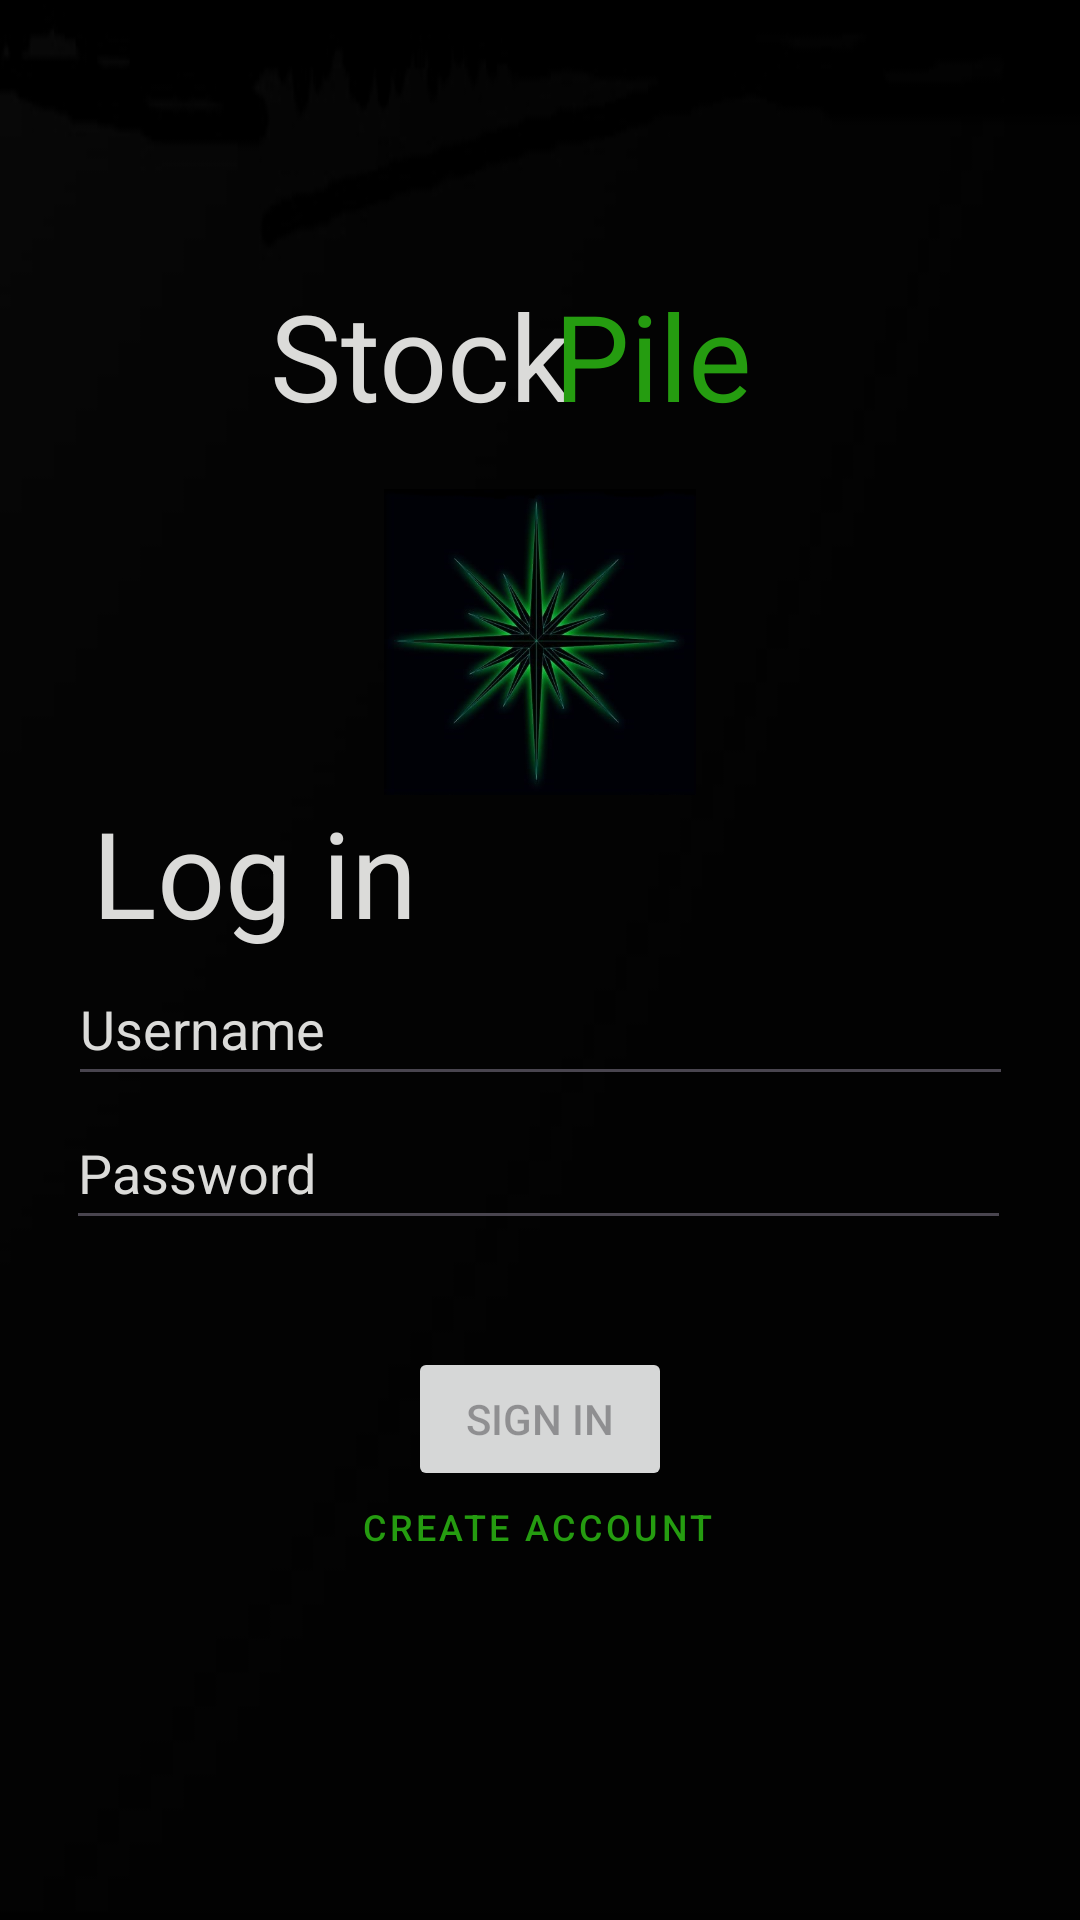

Layout XML and referenced resources for this Android screen:
<!-- AndroidManifest.xml: application theme Theme.InventoryApp -->
<!-- res/layout/activity_main.xml -->
<?xml version="1.0" encoding="utf-8"?>
<androidx.constraintlayout.widget.ConstraintLayout xmlns:android="http://schemas.android.com/apk/res/android"
    xmlns:app="http://schemas.android.com/apk/res-auto"
    xmlns:tools="http://schemas.android.com/tools"
    android:id="@+id/container"
    android:background="@drawable/background"
    android:layout_width="match_parent"
    android:layout_height="match_parent"
    android:paddingLeft="@dimen/fragment_horizontal_margin"
    android:paddingTop="@dimen/fragment_vertical_margin"
    android:paddingRight="@dimen/fragment_horizontal_margin"
    android:paddingBottom="@dimen/fragment_vertical_margin"
    tools:context="com.zybooks.inventoryapp.MainActivity">

    <TextView
        android:id="@+id/textAppName"
        android:layout_width="wrap_content"
        android:layout_height="wrap_content"
        android:text="@string/stock"
        android:textColor="@color/my_silver"
        android:textSize="40sp"
        app:layout_constraintBottom_toBottomOf="parent"
        app:layout_constraintEnd_toEndOf="parent"
        app:layout_constraintHorizontal_bias="0.347"
        app:layout_constraintStart_toStartOf="parent"
        app:layout_constraintTop_toTopOf="parent"
        app:layout_constraintVertical_bias="0.156" />

    <TextView
        android:id="@+id/textAppName2"
        android:layout_width="wrap_content"
        android:layout_height="wrap_content"
        android:text="@string/pile"
        android:textColor="@color/my_green"
        android:textSize="40sp"
        app:layout_constraintBottom_toBottomOf="parent"
        app:layout_constraintEnd_toEndOf="parent"
        app:layout_constraintHorizontal_bias="0.628"
        app:layout_constraintRight_toRightOf="@+id/textAppName"
        app:layout_constraintStart_toStartOf="parent"
        app:layout_constraintTop_toTopOf="parent"
        app:layout_constraintVertical_bias="0.156" />

    <ImageView
        android:id="@+id/imageView"
        android:layout_width="104dp"
        android:layout_height="118dp"
        android:layout_marginTop="10dp"
        android:contentDescription="@string/green_star"
        android:src="@drawable/green_star"
        app:layout_constraintLeft_toLeftOf="parent"
        app:layout_constraintRight_toRightOf="parent"
        app:layout_constraintTop_toBottomOf="@+id/textAppName" />

    <TextView
        android:id="@+id/textLogIn"
        android:layout_width="wrap_content"
        android:layout_height="wrap_content"
        android:text="@string/log_in"
        android:textColor="@color/my_silver"
        android:textSize="40sp"
        app:layout_constraintBottom_toBottomOf="parent"
        app:layout_constraintEnd_toEndOf="parent"
        app:layout_constraintHorizontal_bias="0.122"
        app:layout_constraintStart_toStartOf="parent"
        app:layout_constraintTop_toTopOf="parent"
        app:layout_constraintVertical_bias="0.45" />

    <EditText
        android:id="@+id/Username"
        android:layout_width="wrap_content"
        android:layout_height="wrap_content"
        android:ems="15"
        android:hint="@string/username"
        android:textColorHint="@color/my_silver"
        android:textColor="@color/my_green"
        android:importantForAutofill="no"
        android:inputType="text"
        android:minHeight="48dp"
        android:selectAllOnFocus="true"
        app:layout_constraintBottom_toBottomOf="parent"
        app:layout_constraintEnd_toEndOf="parent"
        app:layout_constraintHorizontal_bias="0.5"
        app:layout_constraintStart_toStartOf="parent"
        app:layout_constraintTop_toBottomOf="@+id/textLogIn"
        app:layout_constraintVertical_bias="0.0" />


    <EditText
        android:id="@+id/Password"
        android:layout_width="wrap_content"
        android:layout_height="wrap_content"
        android:ems="15"
        android:hint="@string/password"
        android:imeOptions="actionDone"
        android:importantForAutofill="no"
        android:inputType="textPassword"
        android:minHeight="48dp"
        android:textColor="@color/my_green"
        android:textColorHint="@color/my_silver"
        app:layout_constraintBottom_toBottomOf="parent"
        app:layout_constraintEnd_toEndOf="parent"
        app:layout_constraintHorizontal_bias="0.492"
        app:layout_constraintStart_toStartOf="parent"
        app:layout_constraintTop_toBottomOf="@+id/Username"
        app:layout_constraintVertical_bias="0.0" />

    <Button
        android:id="@+id/SignIn"
        android:layout_width="wrap_content"
        android:layout_height="wrap_content"
        android:layout_gravity="start"
        android:layout_marginStart="48dp"
        android:layout_marginTop="16dp"
        android:layout_marginEnd="48dp"
        android:layout_marginBottom="64dp"
        android:enabled="false"
        android:text="@string/sign_in"
        android:onClick="onSignInClick"
        app:layout_constraintBottom_toBottomOf="parent"
        app:layout_constraintEnd_toEndOf="parent"
        app:layout_constraintStart_toStartOf="parent"
        app:layout_constraintTop_toBottomOf="@+id/Password"
        app:layout_constraintVertical_bias="0.2" />

    <Button
        android:id="@+id/CreateAccount"
        style="@style/Widget.MaterialComponents.Button.TextButton"
        android:layout_width="wrap_content"
        android:layout_height="wrap_content"
        android:layout_gravity="start"
        android:layout_marginStart="48dp"
        android:layout_marginTop="16dp"
        android:layout_marginEnd="48dp"
        android:layout_marginBottom="64dp"
        android:enabled="true"
        android:text="@string/create_account"
        android:textSize="12sp"
        android:onClick="onCreateAccountClick"
        app:layout_constraintBottom_toBottomOf="parent"
        app:layout_constraintEnd_toEndOf="parent"
        app:layout_constraintHorizontal_bias="0.492"
        app:layout_constraintStart_toStartOf="parent"
        app:layout_constraintTop_toBottomOf="@+id/Password"
        app:layout_constraintVertical_bias="0.564" />

</androidx.constraintlayout.widget.ConstraintLayout>
<!-- resources referenced by this layout -->
<resources>
  <color name="my_green">#259c10</color>
  <color name="my_silver">#dbdbd9</color>
  <!-- drawable background: jpg bitmap (drawable, 7941 bytes) -->
  <!-- drawable green_star: jpg bitmap (drawable, 27503 bytes) -->
  <string name="create_account">Create Account</string>
  <string name="green_star">green_star</string>
  <string name="log_in">Log in</string>
  <string name="password">Password</string>
  <string name="pile">Pile</string>
  <string name="sign_in">Sign In</string>
  <string name="stock">Stock</string>
  <string name="username">Username</string>
  <style name="Theme.InventoryApp" parent="Base.Theme.InventoryApp" />
  <style name="Base.Theme.InventoryApp" parent="Theme.Material3.DayNight.NoActionBar">
          
          
          <item name="colorPrimary">@color/my_green</item>
          <item name="colorSecondary">@color/my_silver</item>
      </style>
</resources>
